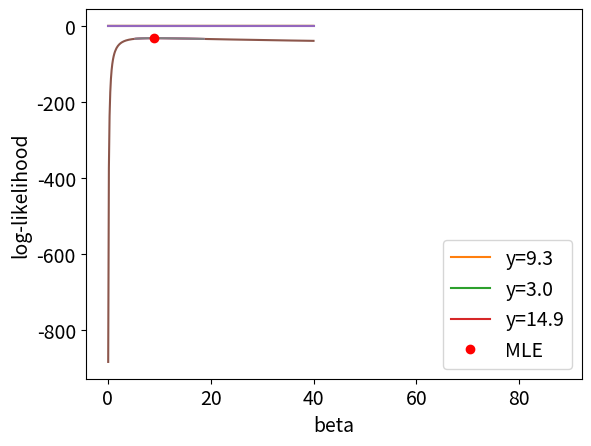

Write Python code to recreate this figure.
%config InlineBackend.figure_format = "retina"
import numpy as np
import matplotlib.pyplot as plt
import scipy
import scipy.integrate
import scipy.stats as st

plt.rcParams["font.size"] = 14

rate = 7

def exponential_density(y, beta):
    return np.exp(-y/beta) / beta

# We can compute the integral "ourselves"
result, error = scipy.integrate.quad(exponential_density, 0, 3, args=(rate,))
print(f"Result: {result:0.5f}")

# Or, in this case, use the readily available CDF
result = st.expon(scale=rate).cdf(3)
print(f"Result: {result:0.5f}")

n_patients = 10
incubation_period = 7
n_simulations = 10_000 # If we want higher precision, we increase the number of iterations

results = []
for _ in range(n_simulations):
    times = np.random.exponential(incubation_period, size=n_patients)
    max_time = max(times)
    results.append(max_time)

plt.hist(results, bins=30, density=True)
plt.xlabel("Days")
plt.show()

mean = np.mean(results)
low, high = np.quantile(results, [0.025, 0.975])

print(f"Expected:     {np.mean(results):2.1f} days")
print(f"95% interval: {low:2.1f} - {high:2.1f} days")

ys = [9.3, 3.0, 0.7, 11.3, 3.3, 2.3, 14.9, 0.2, 29.5, 16.2]

# consider first a single observation, say y=9.3, what does this say about the incubation period?

# likelihood for y=9.3, beta = 1, 10, 20
exponential_density(9.3, beta=np.array([1, 10, 20]))

# likelihood for y=3.0, beta = 1, 10, 20
exponential_density(3, beta=np.array([1, 10, 20]))

# likelihood for y=14.9, beta = 1, 10, 20
exponential_density(14.9, beta=np.array([1, 10, 20]))

# lets actually plot the likelihoods for many more values of beta so that we can understand the behaviour

beta_space = np.linspace(0.1, 40, num=300)
for y in [9.3, 3.0, 14.9]: # selected patients
    likelihood = exponential_density(y, beta_space)
    plt.plot(beta_space, likelihood, label=f"y={y:2.1f}")
plt.xlabel("Beta")
plt.ylabel("Likelihood")
plt.legend()
plt.show()

# Assuming that the observations are conditionally independent, we can compute the likelihood of all our data for any value of beta
# by simply multiplying the individual likelihoods

def exponential_likelihood(y, beta):
    y = np.atleast_1d(y)  # cast to 1d so that this works also on scalar input
    n = len(y)
    num = np.exp(-(1/beta) * sum(y))
    den = beta**n
    return num / den

# example, likelihood for beta = 3
exponential_likelihood(ys, beta=3)

# example, likelihood for beta = 10
exponential_likelihood(ys, beta=10)

# now do it for many values of beta from 0 to 40

likelihoods = exponential_likelihood(ys, beta_space)

plt.plot(beta_space, likelihoods)
plt.xlabel("beta")
plt.ylabel("likelihood")
plt.show()

# becasuse of the incredibly small scale on the y axis,
# it is often better to work with the logarithm of likelihood.
# This does not affect the position of the maximum because the log is a monotonic function

def exponential_log_likelihood(ys, beta):
    n = len(np.atleast_1d(ys)) # cast to 1d so that this works also on scalar values
    log_num = -(1/beta) * sum(ys)
    log_den = n * np.log(beta)
    return log_num - log_den

log_likelihoods = exponential_log_likelihood(ys, beta_space)

plt.plot(beta_space, log_likelihoods)
plt.xlabel("beta")
plt.ylabel("log-likelihood")
plt.show()

# let's zoom in to better resolve what is happening
plt.plot(beta_space[40:140], log_likelihoods[40:140])
plt.xlabel("beta")
plt.ylabel("log-likelihood")
plt.show()

# find the maximum-likelihood estimate (MLE) by
# minimizing the negative of the log likelihood
mle = scipy.optimize.minimize_scalar(
    lambda x: -exponential_log_likelihood(ys, x),
    bounds=(0, 40),
    method='bounded',
)

print(mle)

plt.plot(beta_space[40:140], log_likelihoods[40:140])
plt.plot(mle["x"], -mle["fun"], marker='o', color='r', lw=0, label='MLE')
plt.xlabel("beta")
plt.ylabel("log-likelihood")
plt.legend()
plt.show()